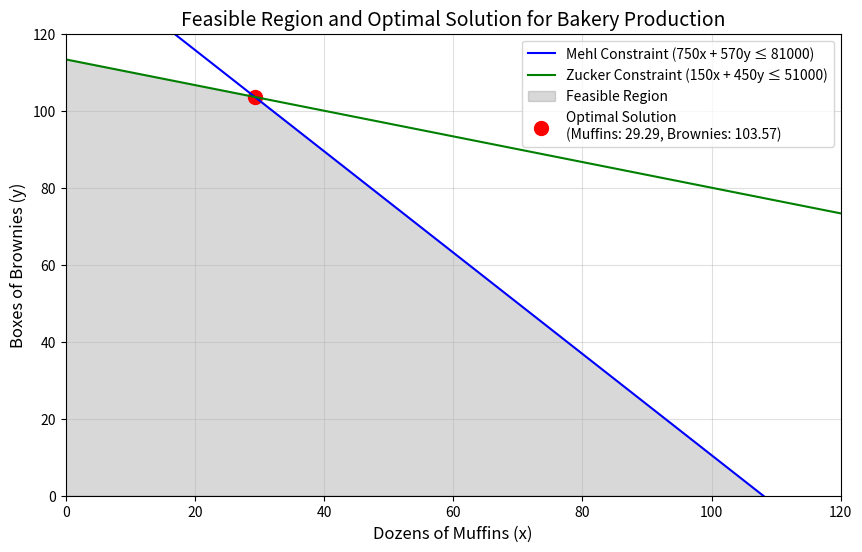

Here is the Python script that generated this plot:

#Update of the format

import numpy as np
import matplotlib.pyplot as plt
from scipy.optimize import linprog

# Coefficients for the objective function (profit maximization)
# Muffins: 0.50€/dozen, Brownies: 0.80€/box
profit_per_muffin = 0.50
profit_per_brownie = 0.80
c = [-profit_per_muffin, -profit_per_brownie]  # Negative for maximization

# Constraints for ingredients
# Muffins: 750g Mehl, 150g Zucker; Brownies: 570g Mehl, 450g Zucker
# Maximal 81 Pfund Mehl (81,000g) and 51 Pfund Zucker (51,000g)
A = [
    [750, 570],  # Mehl constraint
    [150, 450]   # Zucker constraint
]
b = [81000, 51000]  # Max available Mehl and Zucker

# Bounds for the variables (non-negative amounts of muffins and brownies)
x_bounds = (0, None)  # Muffins
y_bounds = (0, None)  # Brownies

# Solve the linear programming problem
result = linprog(c, A_ub=A, b_ub=b, bounds=[x_bounds, y_bounds], method='highs')

# Extract the solution
muffins, brownies = result.x

# Generate data for constraints visualization
x_vals = np.linspace(0, 120, 400)  # Generate range for Muffins (x)
mehl_constraint = (81000 - 750 * x_vals) / 570  # Mehl constraint line
zucker_constraint = (51000 - 150 * x_vals) / 450  # Zucker constraint line

# Plot constraints and feasible region
plt.figure(figsize=(10, 6))
plt.plot(x_vals, mehl_constraint, label='Mehl Constraint (750x + 570y ≤ 81000)', color='blue')
plt.plot(x_vals, zucker_constraint, label='Zucker Constraint (150x + 450y ≤ 51000)', color='green')
plt.fill_between(x_vals, 0, np.minimum(mehl_constraint, zucker_constraint), where=(mehl_constraint >= 0) & (zucker_constraint >= 0),
                 color='gray', alpha=0.3, label='Feasible Region')

# Mark the optimal solution
plt.scatter(muffins, brownies, color='red', s=100,
            label=f'Optimal Solution\n(Muffins: {muffins:.2f}, Brownies: {brownies:.2f})')

# Labels, title, and legend
plt.title('Feasible Region and Optimal Solution for Bakery Production', fontsize=14)
plt.xlabel('Dozens of Muffins (x)', fontsize=12)
plt.ylabel('Boxes of Brownies (y)', fontsize=12)
plt.xlim(0, 120)
plt.ylim(0, 120)
plt.axhline(0, color='black', linewidth=0.5)
plt.axvline(0, color='black', linewidth=0.5)
plt.legend(fontsize=10)
plt.grid(alpha=0.4)
plt.savefig('ODS_Aufgabe_2.4.png', dpi=300)

# Show the plot
plt.show()

# Display results
print(f"Optimal number of dozens of muffins: {muffins:.2f}")
print(f"Optimal number of boxes of brownies: {brownies:.2f}")
print(f"Maximized profit: {result.fun * -1:.2f}€")
